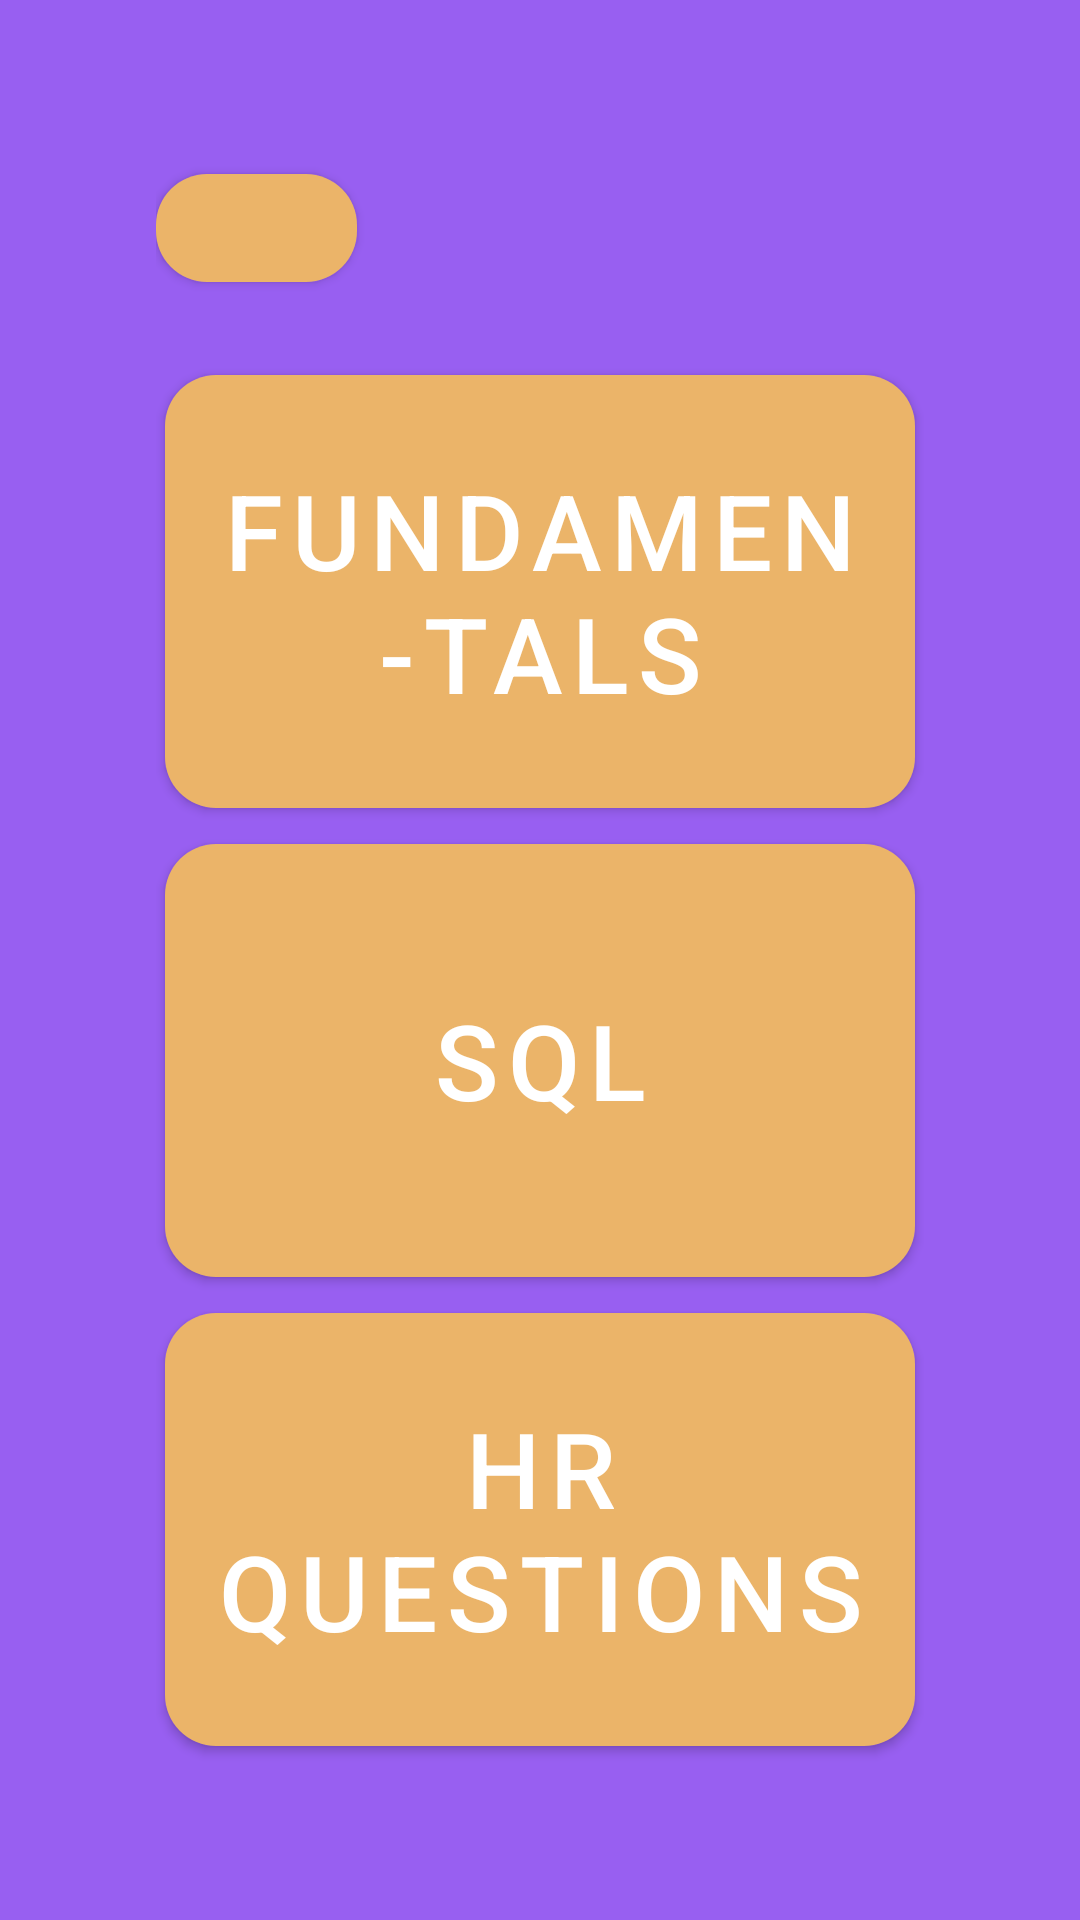

This screen was rendered from an Android layout file. Write that file and the resources it references.
<!-- AndroidManifest.xml: application theme Theme.ELearning -->
<!-- res/layout/fragment_read_questions.xml -->
<?xml version="1.0" encoding="utf-8"?>
<LinearLayout xmlns:android="http://schemas.android.com/apk/res/android"
    xmlns:tools="http://schemas.android.com/tools"
    android:layout_width="match_parent"
    android:layout_height="match_parent"
    xmlns:app="http://schemas.android.com/apk/res-auto"
    tools:context=".fragments.ReadQuestionsFragment"
    android:orientation="vertical"
    android:gravity="center"
    android:background="@color/lightVioletHOme"
    android:padding="52dp">

    <com.google.android.material.button.MaterialButton
        android:id="@+id/btnBack"
        android:layout_width="67dp"
        android:layout_height="wrap_content"
        android:layout_gravity="start"
        app:backgroundTint="@color/lightYellowGrid"
        app:cornerRadius="17dp"
        app:icon="@drawable/outline_arrow_back"
        app:iconSize="40dp"
        app:iconGravity="start"
        android:layout_marginBottom="19dp"/>

    <com.google.android.material.button.MaterialButton
        android:id="@+id/btnFundamentals"
        android:layout_gravity="center"
        android:layout_width="250dp"
        android:layout_height="150dp"
        android:layout_weight="1"
        android:text="Fundamen-tals"
        android:textSize="35sp"
        app:cornerRadius="17dp"
        app:backgroundTint="@color/lightYellowGrid"/>

    <com.google.android.material.button.MaterialButton
        android:id="@+id/btnSQL"
        android:layout_gravity="center"
        android:layout_width="250dp"
        android:layout_height="150dp"
        android:text="SQL"
        android:layout_weight="1"
        android:textSize="35sp"
        app:cornerRadius="17dp"
        app:backgroundTint="@color/lightYellowGrid"/>

    <com.google.android.material.button.MaterialButton
        android:id="@+id/btnHrQues"
        android:layout_gravity="center"
        android:layout_width="250dp"
        android:layout_height="150dp"
        android:text="HR Questions"
        android:layout_weight="1"
        android:textSize="35sp"
        app:cornerRadius="17dp"
        app:backgroundTint="@color/lightYellowGrid"/>

</LinearLayout>
<!-- resources referenced by this layout -->
<resources>
  <color name="lightVioletHOme">#985FF1</color>
  <color name="lightYellowGrid">#EBB469</color>
  <style name="Theme.ELearning" parent="Theme.MaterialComponents.DayNight.NoActionBar">
      
      
      
      <item name="colorOnPrimary">@color/white</item>
      </style>
  <color name="white">#FFFFFFFF</color>
</resources>
